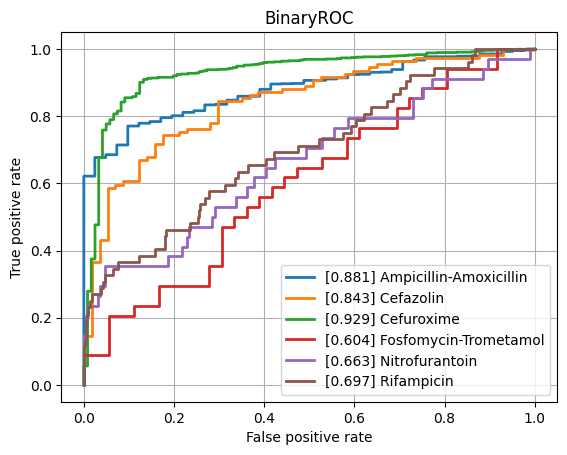

The data file committed next to this chart (first rows):
class, ROCAUC, n_positives, n_negatives
Amikacin, 0.7633, 128, 777
Amoxicillin-Clavulanic acid, 0.7734, 1544, 1086
Ampicillin, 0.8148, 2852, 629
Ampicillin-Amoxicillin, 0.8809, 1207, 41
Cefazolin, 0.8426, 109, 57
Cefepime, 0.7538, 1010, 1758
Cefpodoxime, 0.8246, 58, 29
Ceftazidime, 0.7593, 1366, 1978
Ceftriaxone, 0.7433, 1215, 1719
Cefuroxime, 0.9291, 936, 121
Ciprofloxacin, 0.7439, 2519, 3523
Clindamycin, 0.7668, 1296, 524
Colistin, 0.8215, 189, 440
Cotrimoxazole, 0.7431, 3108, 3639
Ertapenem, 0.7608, 29, 844
Erythromycin, 0.7783, 1159, 347
Fosfomycin, 0.7693, 371, 775
Fosfomycin-Trometamol, 0.6038, 34, 36
Fusidic acid, 0.7821, 117, 124
Gentamicin, 0.8346, 3178, 1862
Imipenem, 0.8383, 2824, 3150
Levofloxacin, 0.7826, 617, 627
Meropenem, 0.76, 849, 3164
Mupirocin, 0.7609, 13, 46
Nitrofurantoin, 0.6634, 34, 193
Norfloxacin, 0.7037, 35, 81
Oxacillin, 0.7752, 420, 261
Penicillin, 0.8005, 474, 35
Piperacillin-Tazobactam, 0.7601, 2120, 2560
Rifampicin, 0.6968, 52, 746
Teicoplanin, 0.812, 5, 133
Tetracycline, 0.7176, 316, 461
Tobramycin, 0.7731, 153, 515
Vancomycin, 0.832, 189, 2022
micro, 0.8218, , 
macro, 0.7755, , 
